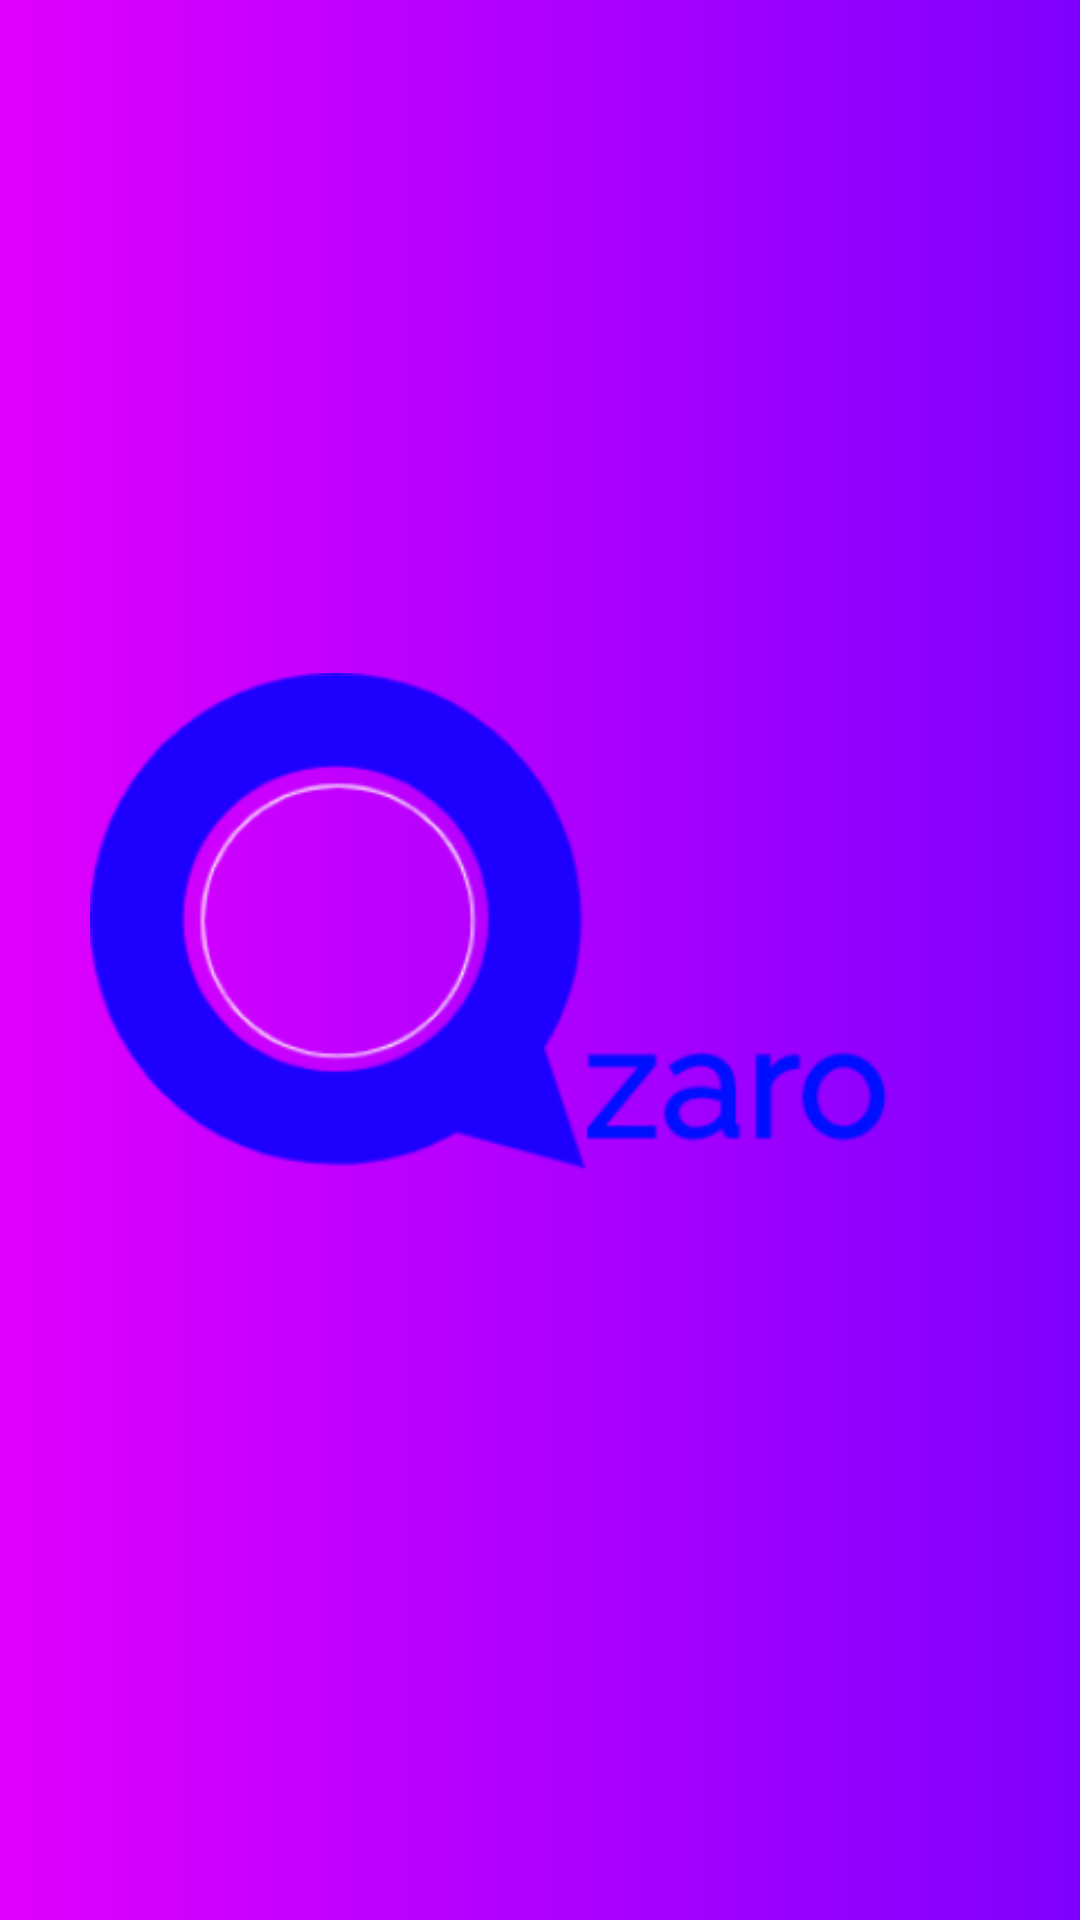

Produce the Android XML layout that renders to this screen, including the resource entries it uses.
<!-- AndroidManifest.xml: application theme AppTheme -->
<!-- res/layout/activity_splash.xml -->
<?xml version="1.0" encoding="utf-8"?>
<RelativeLayout
    xmlns:android="http://schemas.android.com/apk/res/android"
    android:layout_width="match_parent"
    android:layout_height="match_parent"
    android:background="@drawable/bck_app"
    >


    <ImageView
        android:layout_width="300dp"
        android:layout_height="200dp"
        android:layout_centerHorizontal="true"
        android:layout_centerVertical="true"
        android:src="@drawable/app_logo"

        />

</RelativeLayout>
<!-- resources referenced by this layout -->
<resources>
  <!-- drawable app_logo: png bitmap (drawable, 21713 bytes) -->
  <!-- drawable bck_app (drawable) -->
  <?xml version="1.0" encoding="utf-8"?>
  <shape xmlns:android="http://schemas.android.com/apk/res/android">
      <gradient
          android:type="linear"
          android:startColor="#E100FF"
          android:endColor="#7F00FF"
          />
  
      <corners
          android:radius="0dp"/>
  
  </shape>
  <style name="AppTheme" parent="Theme.AppCompat.Light.DarkActionBar">
          
          <item name="colorPrimary">@color/colorPrimary</item>
          <item name="colorPrimaryDark">@color/colorPrimaryDark</item>
          <item name="colorAccent">@color/colorAccent</item>
      </style>
  <color name="colorPrimary">#008577</color>
  <color name="colorPrimaryDark">#00574B</color>
  <color name="colorAccent">#D81B60</color>
</resources>
